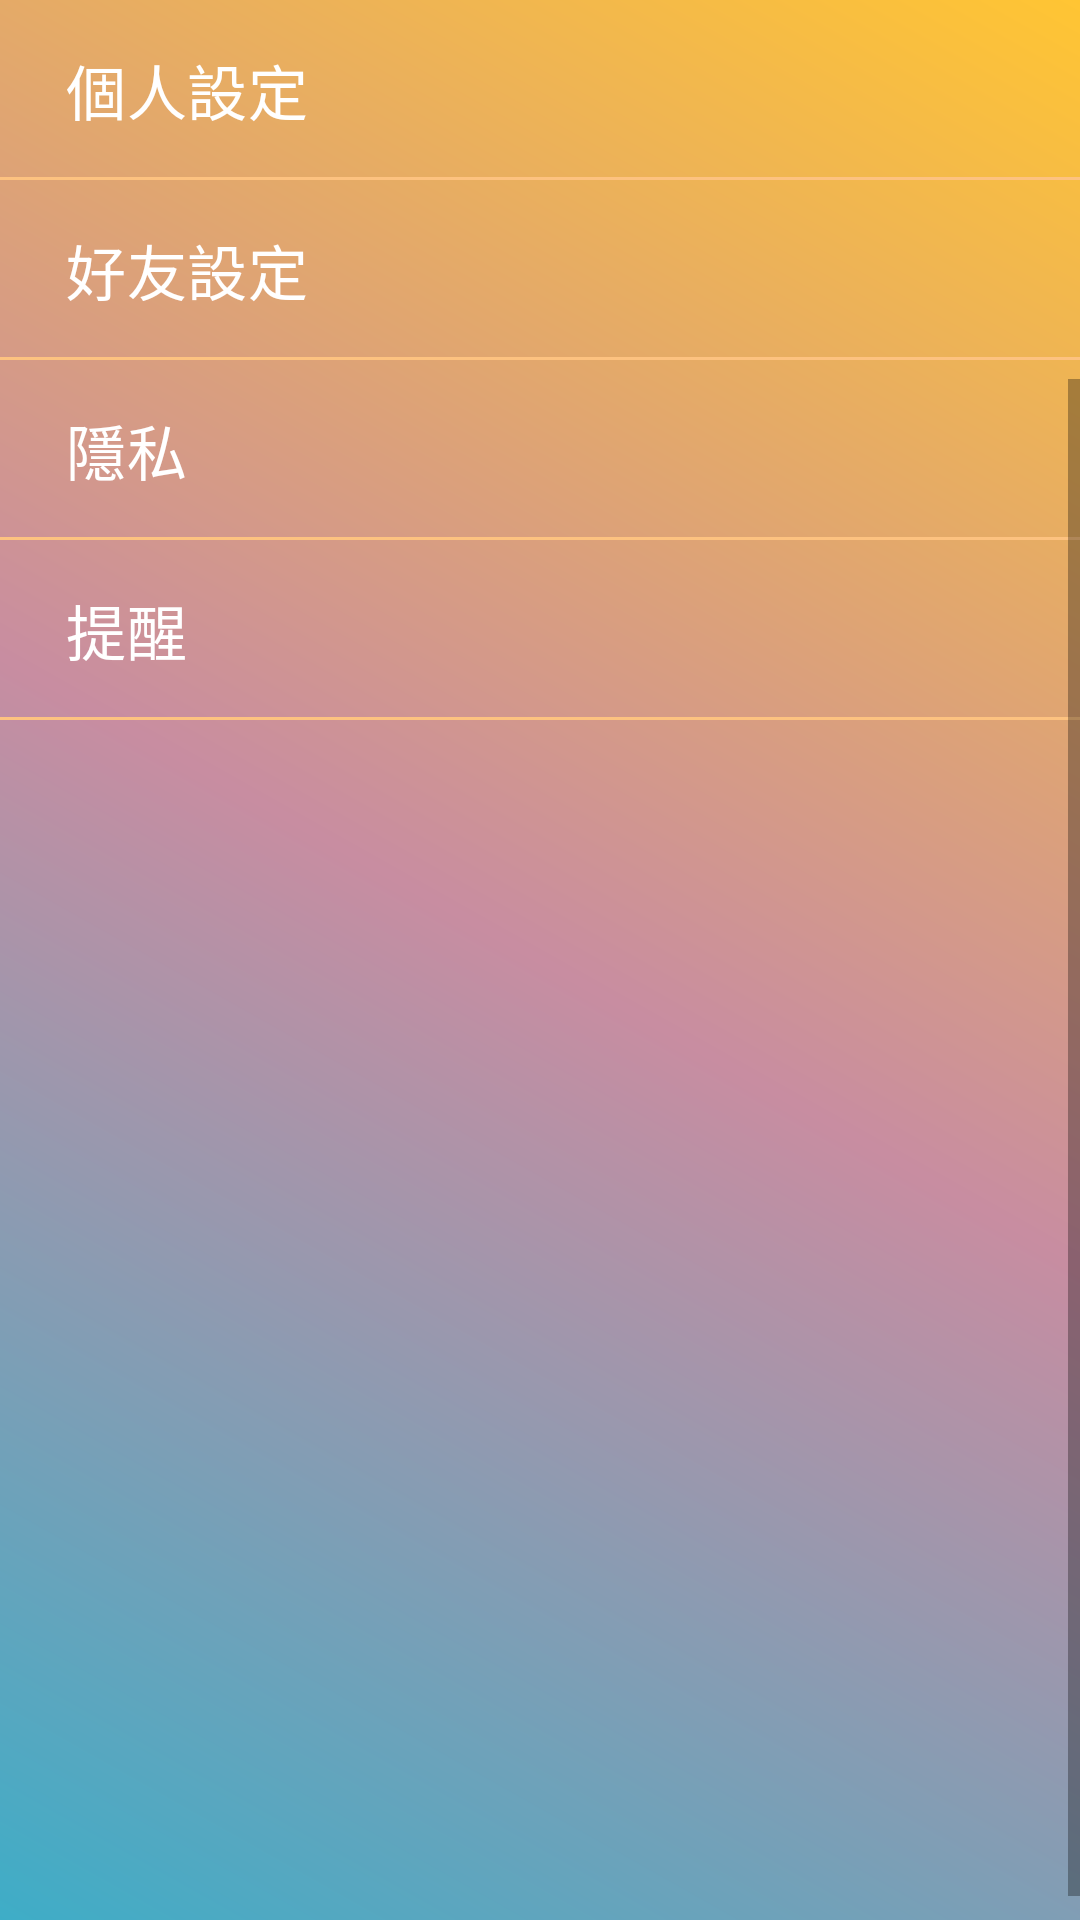

This screen was rendered from an Android layout file. Write that file and the resources it references.
<!-- AndroidManifest.xml: application theme Theme.Test -->
<!-- res/layout/fragment_setting.xml -->
<?xml version="1.0" encoding="utf-8"?>

<FrameLayout xmlns:android="http://schemas.android.com/apk/res/android"
    xmlns:app="http://schemas.android.com/apk/res-auto"
    xmlns:tools="http://schemas.android.com/tools"
    android:layout_width="match_parent"
    android:layout_height="match_parent"
    android:background="@drawable/gradient_background"
    tools:context=".ui.setting.SettingFragment">

    <com.google.android.material.navigation.NavigationView
        android:id="@+id/setting_nav"
        app:menu="@menu/setting_list"
        android:background="@drawable/gradient_background"
        android:layout_width="match_parent"
        android:layout_height="match_parent"
        app:itemTextColor="@color/white"
        app:itemBackground="@drawable/setting_item_bg"
        />

</FrameLayout>
<!-- resources referenced by this layout -->
<resources>
  <color name="white">#FFFFFFFF</color>
  <!-- drawable gradient_background (drawable) -->
  <?xml version="1.0" encoding="utf-8"?>
  <shape xmlns:android="http://schemas.android.com/apk/res/android">
      <gradient
          android:angle="45"
          android:centerColor="#C88DA1"
          android:endColor="#FFC533"
          android:startColor="#3EADC7" />
  </shape>
  <!-- drawable setting_item_bg (drawable) -->
  <?xml version="1.0" encoding="utf-8"?>
  <layer-list xmlns:android="http://schemas.android.com/apk/res/android">
      <item>
          <shape android:shape="rectangle">
              <size android:height="60dp"/>
          </shape>
      </item>
      <item
          android:left="-2dp"
          android:right="-2dp"
          android:top="-2dp">
          <shape>
              <solid android:color="@android:color/transparent" />
              <stroke
                  android:width="1dp"
                  android:color="@color/bright_orange" />
          </shape>
          
      </item>
  </layer-list>
  <style name="Theme.Test" parent="Theme.MaterialComponents.Light.NoActionBar.Bridge">
          <item name="colorPrimary">@color/bright_orange</item>
          <item name="colorPrimaryDark">@color/deep_cyan</item>
          <item name="colorAccent">@color/deep_cyan</item>
          <item name="navigationViewStyle">@style/AppNavigationViewStyle</item>
      </style>
  <color name="bright_orange">#fdc280</color>
  <color name="deep_cyan">#219ebc</color>
  <style name="AppNavigationViewStyle" parent="Widget.MaterialComponents.NavigationView">
          <item name="itemTextAppearance">@style/AppNavigationViewItemTextAppearance</item>
      </style>
  <style name="AppNavigationViewItemTextAppearance" parent="@style/TextAppearance.MaterialComponents.Subtitle2">
          <item name="android:textSize">20sp</item>
      </style>
</resources>
